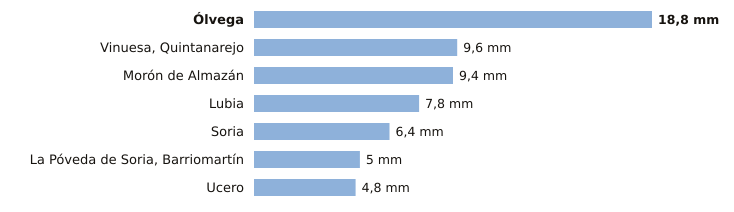

The data file committed next to this chart (first rows):
estacion, provincia, indicativo, mm_6_dias_anteriores, mm_hoy, mm_7_dias, horas_de_hoy
Ólvega, Soria, 2296A, 18.8, 0.0, 18.8, 1
Vinuesa, Quintanarejo, Soria, 2005Y, 9.6, 0.0, 9.6, 1
Morón de Almazán, Soria, 2048A, 9.4, 0.0, 9.4, 1
Lubia, Soria, 2044B, 7.8, 0.0, 7.8, 2
Soria, Soria, 2030, 6.4, 0.0, 6.4, 2
La Póveda de Soria, Barriomartín, Soria, 2017Y, 5.0, 0.0, 5.0, 1
Ucero, Soria, 2084Y, 4.8, 0.0, 4.8, 1
